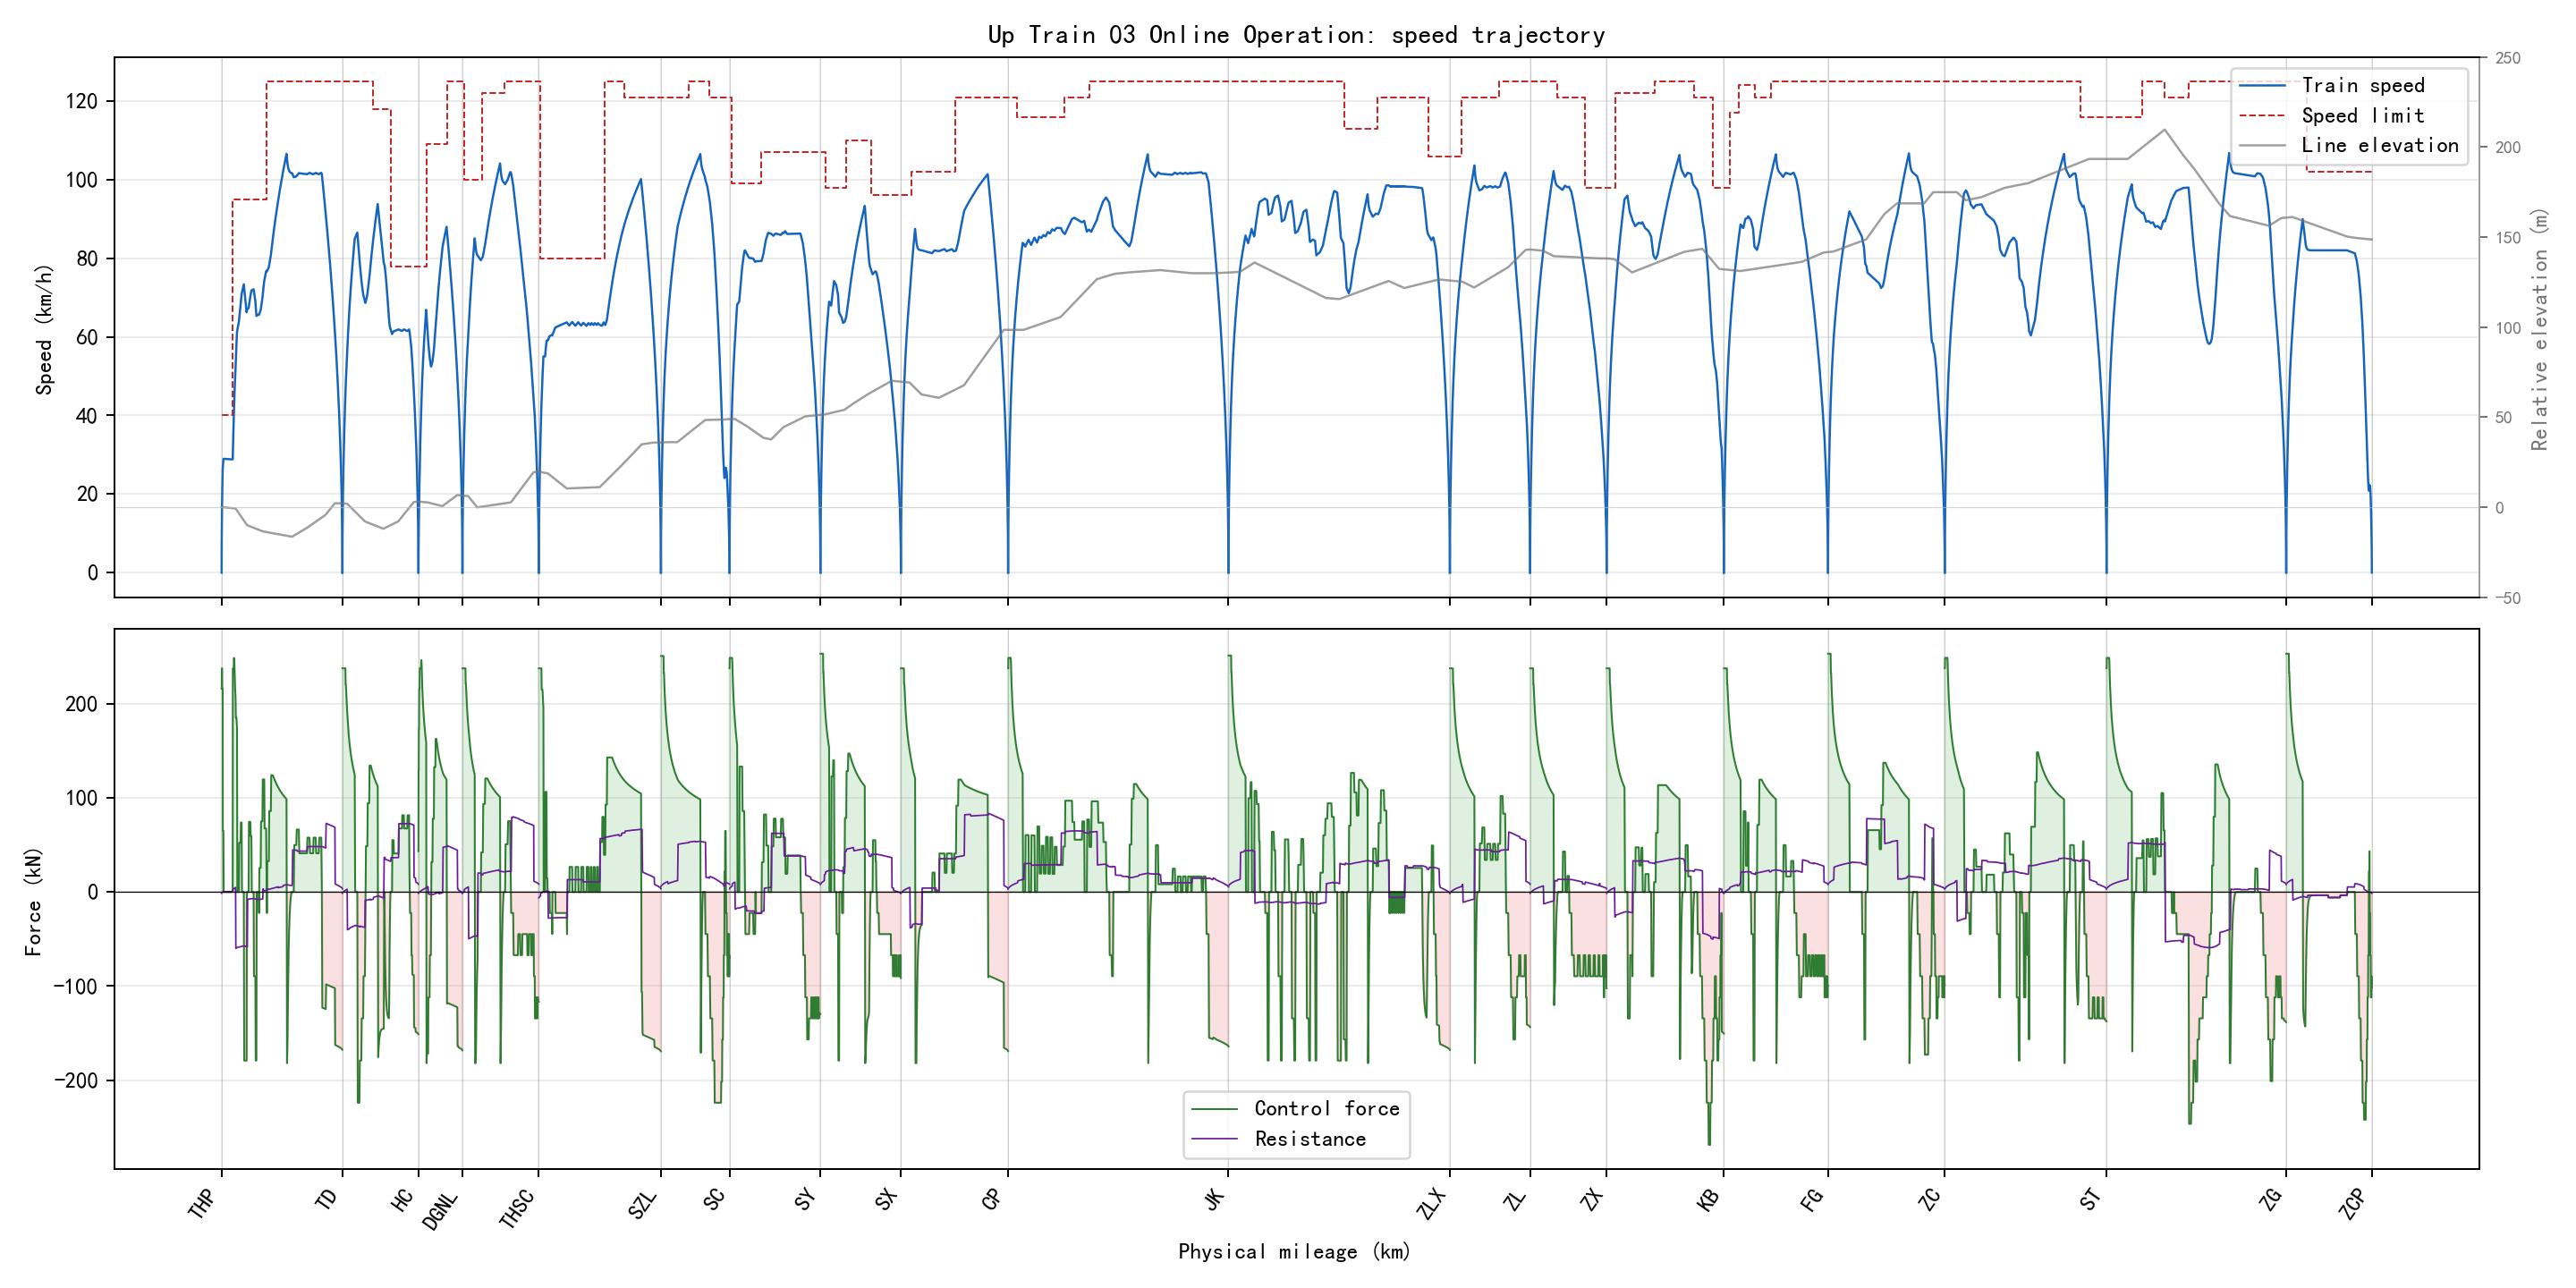

Source data for this figure (header and first rows):
section_name, global_time_s, section_time_s, position_m, physical_position_m, speed_kmh, speed_limit_kmh, force_kn, resistance_kn, gradient_per_mille, radius_m, requested_action, applied_action, regime, traction_kwh, regenerative_kwh
THP-TD, 0.0, 0.0, 346.0, 346.0, 0.0, 40.0, 0.0, 0.0, -2.0, , 1, 1, coast, 0.0, 0.0
THP-TD, 0.5, 0.5, 346.1, 346.1, 1.598, 40.0, 216.0, -1.472, -2.0, , 3, 3, traction, 0.007397, 0.0
THP-TD, 1.0, 1.0, 346.4, 346.4, 3.195, 40.0, 216.0, -1.401, -2.0, , 3, 3, traction, 0.02959, 0.0
THP-TD, 1.5, 1.5, 347, 347, 4.792, 40.0, 216.0, -1.326, -2.0, , 3, 3, traction, 0.06656, 0.0
THP-TD, 2.0, 2.0, 347.8, 347.8, 6.388, 40.0, 216.0, -1.248, -2.0, , 3, 3, traction, 0.1183, 0.0
THP-TD, 2.5, 2.5, 348.8, 348.8, 7.983, 40.0, 216.0, -1.167, -2.0, , 3, 3, traction, 0.1849, 0.0
THP-TD, 3.0, 3.0, 350, 350, 9.737, 40.0, 237.6, -1.083, -2.0, , 3, 3, traction, 0.2751, 0.0
THP-TD, 3.5, 3.5, 351.5, 351.5, 11.49, 40.0, 237.6, -0.9858, -2.0, , 3, 3, traction, 0.3832, 0.0
THP-TD, 4.0, 4.0, 353.2, 353.2, 13.24, 40.0, 237.6, -0.8851, -2.0, , 3, 3, traction, 0.5091, 0.0
THP-TD, 4.5, 4.5, 355.2, 355.2, 14.99, 40.0, 237.6, -0.7804, -2.0, , 3, 3, traction, 0.6529, 0.0
THP-TD, 5.0, 5.0, 357.4, 357.4, 16.74, 40.0, 237.6, -0.6717, -2.0, , 3, 3, traction, 0.8146, 0.0
THP-TD, 5.5, 5.5, 359.8, 359.8, 18.49, 40.0, 237.6, -0.559, -2.0, , 3, 3, traction, 0.994, 0.0
THP-TD, 6.0, 6.0, 362.5, 362.5, 20.08, 40.0, 216.0, -0.4423, -2.0, , 3, 3, traction, 1.173, 0.0
THP-TD, 6.5, 6.5, 365.4, 365.4, 21.67, 40.0, 216.0, -0.3328, -2.0, , 3, 3, traction, 1.366, 0.0
THP-TD, 7.0, 7.0, 368.5, 368.5, 23.26, 40.0, 216.0, -0.2201, -2.0, , 3, 3, traction, 1.574, 0.0
THP-TD, 7.5, 7.5, 371.8, 371.8, 24.85, 40.0, 216.0, -0.104, -2.0, , 3, 3, traction, 1.797, 0.0
THP-TD, 8.0, 8.0, 375.4, 375.4, 26.44, 40.0, 216.0, 0.01523, -2.0, , 2, 3, traction, 2.034, 0.0
THP-TD, 8.5, 8.5, 379.1, 379.1, 26.91, 40.0, 64.8, 0.1377, -2.0, , 2, 2, traction, 2.108, 0.0
THP-TD, 9.0, 9.0, 382.9, 382.9, 27.39, 40.0, 64.8, 0.1751, -2.0, , 0, 2, speed_hold, 2.184, 0.0
THP-TD, 9.5, 9.5, 386.7, 386.7, 27.86, 40.0, 64.8, 0.2127, -2.0, , 0, 2, speed_hold, 2.26, 0.0
THP-TD, 10.0, 10.0, 390.6, 390.6, 28.33, 40.0, 64.8, 0.2505, -2.0, , 0, 2, speed_hold, 2.338, 0.0
THP-TD, 10.5, 10.5, 394.6, 394.6, 28.81, 40.0, 64.8, 0.2887, -2.0, , 0, 2, speed_hold, 2.418, 0.0
THP-TD, 11.0, 11.0, 398.6, 398.6, 28.97, 40.0, 21.6, 0.3271, -2.0, , 0, 2, speed_hold, 2.445, 0.0
THP-TD, 11.5, 11.5, 402.6, 402.6, 28.96, 40.0, 0.0, 0.3398, -2.0, , 0, 1, speed_hold, 2.445, 0.0
THP-TD, 12.0, 12.0, 406.6, 406.6, 28.96, 40.0, 0.0, 0.3396, -2.0, , 0, 1, speed_hold, 2.445, 0.0
THP-TD, 12.5, 12.5, 410.7, 410.7, 28.96, 40.0, 0.0, 0.3394, -2.0, , 0, 1, speed_hold, 2.445, 0.0
THP-TD, 13.0, 13.0, 414.7, 414.7, 28.96, 40.0, 0.0, 0.3392, -2.0, , 0, 1, speed_hold, 2.445, 0.0
THP-TD, 13.5, 13.5, 418.7, 418.7, 28.95, 40.0, 0.0, 0.339, -2.0, , 0, 1, speed_hold, 2.445, 0.0
THP-TD, 14.0, 14.0, 422.7, 422.7, 28.95, 40.0, 0.0, 0.3388, -2.0, , 0, 1, speed_hold, 2.445, 0.0
THP-TD, 14.5, 14.5, 426.8, 426.8, 28.95, 40.0, 0.0, 0.3386, -2.0, , 0, 1, speed_hold, 2.445, 0.0
THP-TD, 15.0, 15.0, 430.8, 430.8, 28.95, 40.0, 0.0, 0.3384, -2.0, , 0, 1, speed_hold, 2.445, 0.0
THP-TD, 15.5, 15.5, 434.8, 434.8, 28.94, 40.0, 0.0, 0.3382, -2.0, , 0, 1, speed_hold, 2.445, 0.0
THP-TD, 16.0, 16.0, 438.8, 438.8, 28.94, 40.0, 0.0, 0.338, -2.0, , 0, 1, speed_hold, 2.445, 0.0
THP-TD, 16.5, 16.5, 442.8, 442.8, 28.94, 40.0, 0.0, 0.3378, -2.0, , 0, 1, speed_hold, 2.445, 0.0
THP-TD, 17.0, 17.0, 446.9, 446.9, 28.94, 40.0, 0.0, 0.3376, -2.0, , 0, 1, speed_hold, 2.445, 0.0
THP-TD, 17.5, 17.5, 450.9, 450.9, 28.93, 40.0, 0.0, 0.3374, -2.0, , 0, 1, speed_hold, 2.445, 0.0
THP-TD, 18.0, 18.0, 454.9, 454.9, 28.93, 40.0, 0.0, 0.3372, -2.0, , 0, 1, speed_hold, 2.445, 0.0
THP-TD, 18.5, 18.5, 458.9, 458.9, 28.93, 40.0, 0.0, 0.337, -2.0, , 0, 1, speed_hold, 2.445, 0.0
THP-TD, 19.0, 19.0, 462.9, 462.9, 28.93, 40.0, 0.0, 0.3368, -2.0, , 0, 1, speed_hold, 2.445, 0.0
THP-TD, 19.5, 19.5, 466.9, 466.9, 28.92, 40.0, 0.0, 0.3366, -2.0, , 0, 1, speed_hold, 2.445, 0.0
THP-TD, 20.0, 20.0, 471, 471, 28.92, 40.0, 0.0, 0.3364, -2.0, , 0, 1, speed_hold, 2.445, 0.0
THP-TD, 20.5, 20.5, 475, 475, 28.92, 40.0, 0.0, 0.3362, -2.0, , 0, 1, speed_hold, 2.445, 0.0
THP-TD, 21.0, 21.0, 479, 479, 28.92, 40.0, 0.0, 0.336, -2.0, , 0, 1, speed_hold, 2.445, 0.0
THP-TD, 21.5, 21.5, 483, 483, 28.91, 40.0, 0.0, 0.3358, -2.0, , 0, 1, speed_hold, 2.445, 0.0
THP-TD, 22.0, 22.0, 487, 487, 28.91, 40.0, 0.0, 0.3356, -2.0, , 0, 1, speed_hold, 2.445, 0.0
THP-TD, 22.5, 22.5, 491, 491, 28.91, 40.0, 0.0, 0.3354, -2.0, , 0, 1, speed_hold, 2.445, 0.0
THP-TD, 23.0, 23.0, 495.1, 495.1, 28.91, 40.0, 0.0, 0.3352, -2.0, , 0, 1, speed_hold, 2.445, 0.0
THP-TD, 23.5, 23.5, 499.1, 499.1, 28.9, 40.0, 0.0, 0.335, -2.0, , 0, 1, speed_hold, 2.445, 0.0
THP-TD, 24.0, 24.0, 503.1, 503.1, 28.9, 40.0, 0.0, 0.3348, -2.0, , 0, 1, speed_hold, 2.445, 0.0
THP-TD, 24.5, 24.5, 507.1, 507.1, 28.9, 40.0, 0.0, 0.3346, -2.0, , 0, 1, speed_hold, 2.445, 0.0
THP-TD, 25.0, 25.0, 511.1, 511.1, 28.9, 40.0, 0.0, 0.3344, -2.0, , 0, 1, speed_hold, 2.445, 0.0
THP-TD, 25.5, 25.5, 515.1, 515.1, 28.89, 40.0, 0.0, 0.3342, -2.0, , 0, 1, speed_hold, 2.445, 0.0
THP-TD, 26.0, 26.0, 519.1, 519.1, 28.89, 40.0, 0.0, 0.334, -2.0, , 0, 1, speed_hold, 2.445, 0.0
THP-TD, 26.5, 26.5, 523.1, 523.1, 28.89, 40.0, 0.0, 0.3338, -2.0, , 0, 1, speed_hold, 2.445, 0.0
THP-TD, 27.0, 27.0, 527.2, 527.2, 28.89, 40.0, 0.0, 0.3336, -2.0, , 0, 1, speed_hold, 2.445, 0.0
THP-TD, 27.5, 27.5, 531.2, 531.2, 28.88, 40.0, 0.0, 0.3334, -2.0, , 0, 1, speed_hold, 2.445, 0.0
THP-TD, 28.0, 28.0, 535.2, 535.2, 28.88, 40.0, 0.0, 0.3332, -2.0, , 0, 1, speed_hold, 2.445, 0.0
THP-TD, 28.5, 28.5, 539.2, 539.2, 28.88, 40.0, 0.0, 0.333, -2.0, , 0, 1, speed_hold, 2.445, 0.0
THP-TD, 29.0, 29.0, 543.2, 543.2, 28.88, 40.0, 0.0, 0.3328, -2.0, , 0, 1, speed_hold, 2.445, 0.0
THP-TD, 29.5, 29.5, 547.2, 547.2, 28.87, 40.0, 0.0, 0.3326, -2.0, , 0, 1, speed_hold, 2.445, 0.0
... 6,338 more rows
